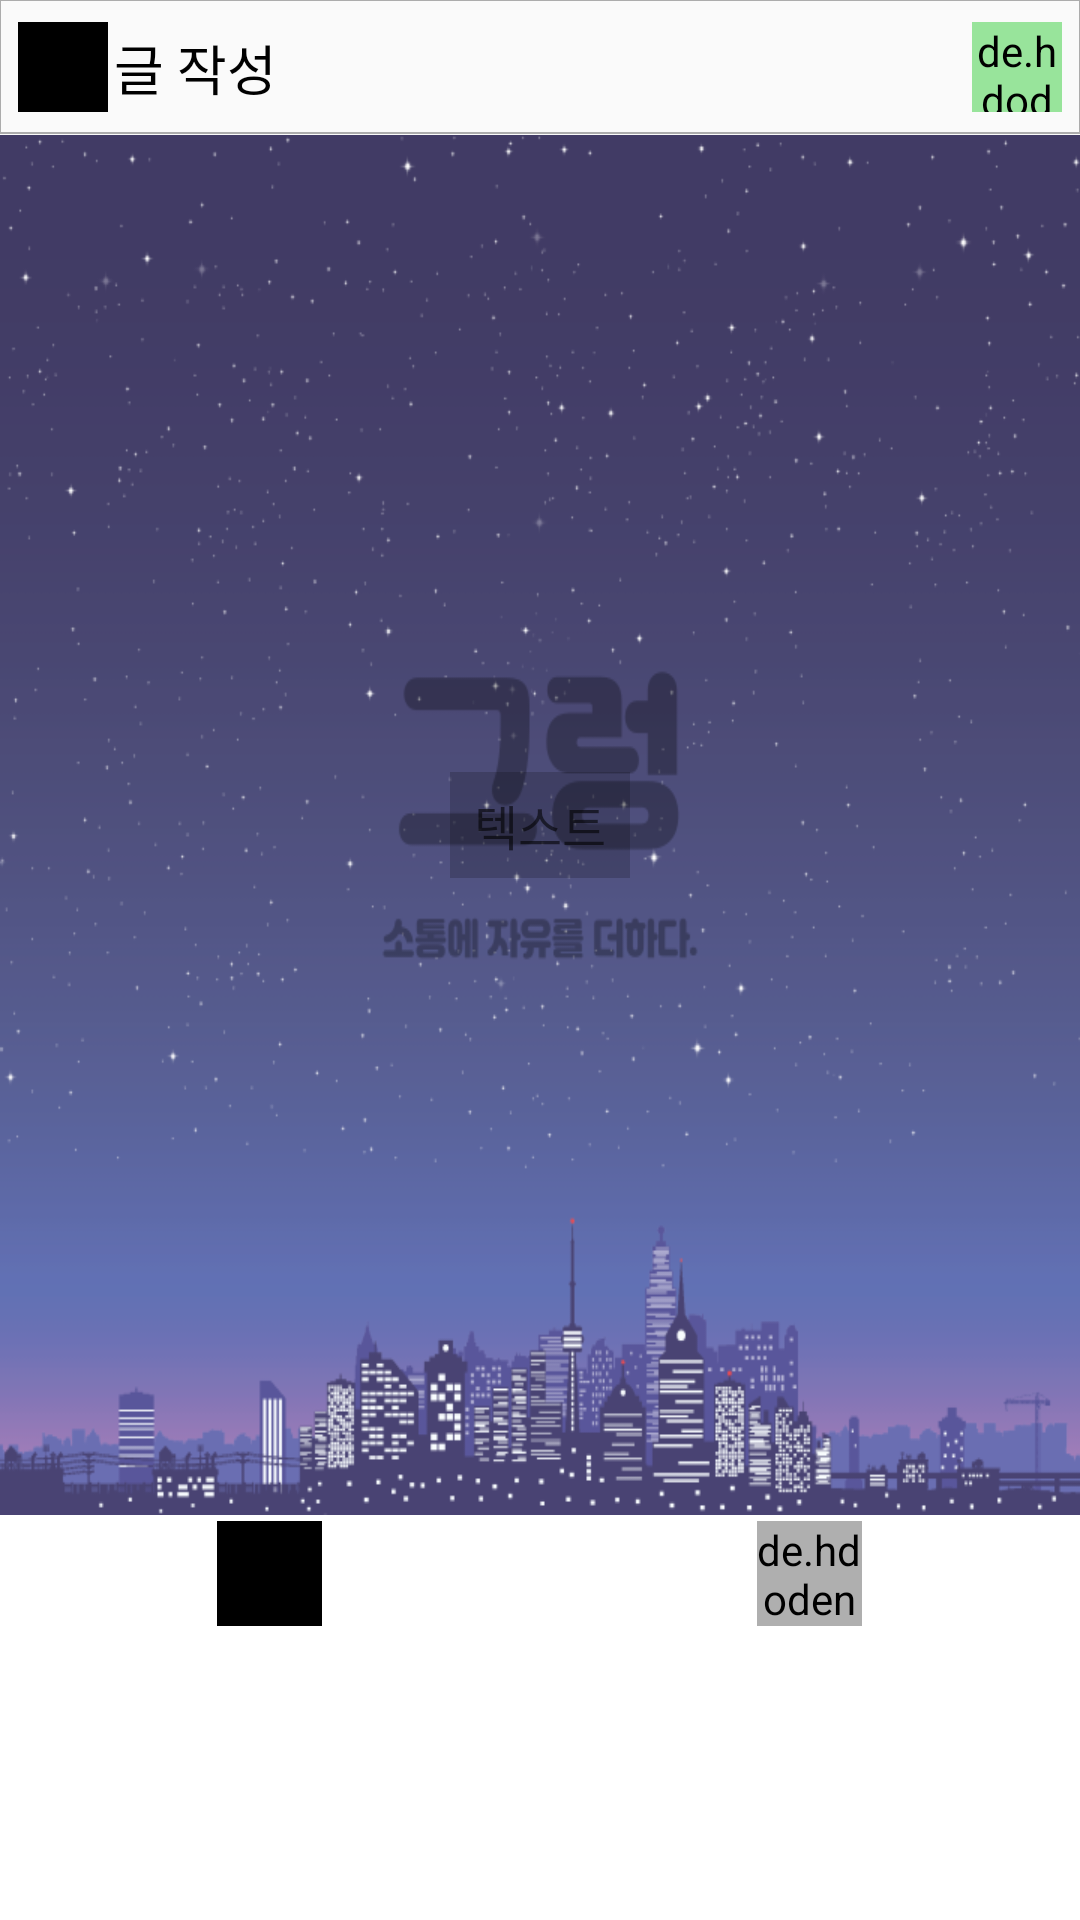

The Android layout XML behind this screen, and the referenced resources:
<!-- AndroidManifest.xml: application theme Theme.Grumbling -->
<!-- res/layout/activity_post_write.xml -->
<?xml version="1.0" encoding="utf-8"?>
<layout xmlns:tools="http://schemas.android.com/tools"
    xmlns:android="http://schemas.android.com/apk/res/android"
    xmlns:app="http://schemas.android.com/apk/res-auto">
    <data>
        <import type="android.view.View">
        </import>
        <variable
            name="post_write_activity_binding"
            type="com.bigjeon.grumbling.Post_Write_Activity" />
    </data>
    <RelativeLayout
        android:layout_width="match_parent"
        android:layout_height="match_parent">
        <RelativeLayout
            android:id="@+id/Top_Bar"
            android:visibility="visible"
            android:background="@drawable/post_view_title_under_edge_1dp"
            android:layout_width="match_parent"
            android:layout_height="45dp"
            android:layout_alignParentTop="true">
            <de.hdodenhof.circleimageview.CircleImageView
                android:id="@+id/Dialog_Posting_Complete_CIV"
                android:layout_width="30dp"
                android:layout_height="30dp"
                android:layout_alignParentRight="true"
                android:layout_centerInParent="true"
                android:layout_marginRight="6dp"
                android:background="@drawable/ic_baseline_check_24"
                android:backgroundTint="@color/Transparent_Green">
            </de.hdodenhof.circleimageview.CircleImageView>
            <de.hdodenhof.circleimageview.CircleImageView
                android:id="@+id/Post_Write_BackPress_Imv"
                android:layout_marginLeft="6dp"
                android:backgroundTint="@color/Theme_Text_Color"
                android:background="@drawable/ic_baseline_navigate_before_24"
                android:layout_centerInParent="true"
                android:layout_alignParentLeft="true"
                android:layout_width="30dp"
                android:layout_height="30dp">
            </de.hdodenhof.circleimageview.CircleImageView>
            <TextView
                android:id="@+id/Dialog_Posting_User_Name"
                android:text="글 작성"
                android:fontFamily="@font/notosans_medium"
                android:includeFontPadding="false"
                android:textSize="18dp"
                android:textColor="@color/Theme_Text_Color"
                android:layout_centerInParent="true"
                android:padding="2dp"
                android:layout_width="wrap_content"
                android:layout_height="wrap_content"
                android:layout_toRightOf="@id/Post_Write_BackPress_Imv">
            </TextView>
        </RelativeLayout>
        <RelativeLayout
            android:id="@+id/Dialog_Posting_Content_Container"
            android:layout_width="match_parent"
            android:layout_height="460dp"
            android:layout_below="@+id/Top_Bar">
            <FrameLayout
                android:background="@color/white"
                android:layout_width="match_parent"
                android:layout_height="match_parent">
                <ImageView
                    android:id="@+id/Dialog_Posting_Background"
                    android:background="@drawable/post_default_img"
                    android:scaleType="centerCrop"
                    android:layout_width="match_parent"
                    android:layout_height="match_parent">
                </ImageView>
            </FrameLayout>
            <EditText
                android:id="@+id/Dialog_Posting_Content"
                android:background="@color/Transparent_Black30"
                android:hint="텍스트"
                android:fontFamily="@font/notosans_medium"
                android:includeFontPadding="false"
                android:textSize="16dp"
                android:paddingTop="6dp"
                android:paddingBottom="6dp"
                android:paddingLeft="8dp"
                android:paddingRight="8dp"
                android:textColor="@color/black"
                android:textColorHint="@color/Theme_Less_Accent_Color"
                android:gravity="center"
                android:layout_centerInParent="true"
                android:layout_width="wrap_content"
                android:layout_height="wrap_content">
            </EditText>
        </RelativeLayout>
        <RelativeLayout
            android:background="@color/Theme_Color"
            android:layout_width="wrap_content"
            android:layout_height="wrap_content"
            android:layout_below="@id/Dialog_Posting_Content_Container">
            <LinearLayout
                android:id="@+id/Post_Write_Btns_Container"
                android:orientation="horizontal"
                android:paddingTop="2dp"
                android:layout_alignParentTop="true"
                android:layout_width="match_parent"
                android:layout_height="wrap_content">
            <RelativeLayout
                android:id="@+id/Post_Write_Text_Set_Container"
                android:layout_alignParentLeft="true"
                android:layout_weight="1"
                android:gravity="center_horizontal"
                android:layout_width="0dp"
                android:layout_height="wrap_content">
                <de.hdodenhof.circleimageview.CircleImageView
                    android:id="@+id/Dialog_Posting_Set_Text"
                    android:layout_width="35dp"
                    android:layout_height="35dp"
                    android:background="@drawable/ic_baseline_text_format_24"
                    android:backgroundTint="@color/Theme_Text_Color">
                </de.hdodenhof.circleimageview.CircleImageView>
            </RelativeLayout>
            <RelativeLayout
                android:id="@+id/Post_Write_Img_Set_Container"
                android:layout_weight="1"
                android:gravity="center_horizontal"
                android:layout_width="0dp"
                android:layout_height="wrap_content">
                <de.hdodenhof.circleimageview.CircleImageView
                    android:id="@+id/Dialog_Posting_Set_Img"
                    android:layout_width="35dp"
                    android:layout_height="35dp"
                    android:backgroundTint="@color/Btn_Off_Color"
                    android:background="@drawable/ic_baseline_insert_photo_24">
                </de.hdodenhof.circleimageview.CircleImageView>
            </RelativeLayout>
            </LinearLayout>
        <FrameLayout
            android:id="@+id/Post_Write_FrameLayout"
            android:layout_below="@id/Post_Write_Btns_Container"
            android:background="@android:color/transparent"
            android:layout_width="match_parent"
            android:layout_height="match_parent"
            android:clipChildren="false"
            android:clipToPadding="false">
            <RelativeLayout
                android:layout_width="match_parent"
                android:layout_height="match_parent">
            <androidx.viewpager2.widget.ViewPager2
                android:id="@+id/Post_Write_ViewPager2"
                android:layout_centerInParent="true"
                android:layout_width="match_parent"
                android:layout_height="match_parent">
            </androidx.viewpager2.widget.ViewPager2>
            </RelativeLayout>
        </FrameLayout>
        </RelativeLayout>
        </RelativeLayout>
</layout>
<!-- resources referenced by this layout -->
<resources>
  <color name="Btn_Off_Color">#50000000</color>
  <color name="Theme_Color">#FFFFFF</color>
  <color name="Theme_Less_Accent_Color">#95000000</color>
  <color name="Theme_Text_Color">#000000</color>
  <color name="Transparent_Black30">#30000000</color>
  <color name="Transparent_Green">#8039CF3F</color>
  <color name="black">#FF000000</color>
  <color name="white">#FFFFFFFF</color>
  <!-- drawable ic_baseline_insert_photo_24 (drawable) -->
  <vector android:height="35dp" android:tint="#404040"
      android:viewportHeight="24" android:viewportWidth="24"
      android:width="35dp" xmlns:android="http://schemas.android.com/apk/res/android">
      <path android:fillColor="@android:color/white" android:pathData="M21,19V5c0,-1.1 -0.9,-2 -2,-2H5c-1.1,0 -2,0.9 -2,2v14c0,1.1 0.9,2 2,2h14c1.1,0 2,-0.9 2,-2zM8.5,13.5l2.5,3.01L14.5,12l4.5,6H5l3.5,-4.5z"/>
  </vector>
  <!-- drawable ic_baseline_text_format_24 (drawable) -->
  <vector android:height="35dp" android:tint="#404040"
      android:viewportHeight="24" android:viewportWidth="24"
      android:width="35dp" xmlns:android="http://schemas.android.com/apk/res/android">
      <path android:fillColor="@android:color/white" android:pathData="M5,17v2h14v-2L5,17zM9.5,12.8h5l0.9,2.2h2.1L12.75,4h-1.5L6.5,15h2.1l0.9,-2.2zM12,5.98L13.87,11h-3.74L12,5.98z"/>
  </vector>
  <!-- drawable post_default_img: png bitmap (drawable, 94756 bytes) -->
  <!-- drawable post_view_title_under_edge_1dp (drawable) -->
  <?xml version="1.0" encoding="utf-8"?>
  <layer-list xmlns:android="http://schemas.android.com/apk/res/android">
      <item
          android:bottom="0.5dp"
          android:top="-0.5dp"
          android:left="-0.5dp"
          android:right="-0.5dp">
          <shape android:shape="rectangle">
              <stroke
                  android:width="0.5dp"
                  android:color="@color/Btn_Off_Color">
              </stroke>
              <solid android:color="@android:color/transparent"></solid>
          </shape>
      </item>
  </layer-list>
  <style name="Theme.Grumbling" parent="Theme.AppCompat.Light.NoActionBar">
          
          <item name="colorPrimary">@color/white</item>
          <item name="colorPrimaryVariant">@color/white</item>
          <item name="colorOnPrimary">@color/white</item>
          
          <item name="colorSecondary">@color/teal_200</item>
          <item name="colorSecondaryVariant">@color/teal_700</item>
          <item name="colorOnSecondary">@color/black</item>
          
          <item name="android:statusBarColor" tools:targetApi="l">@color/white</item>
          
          <item name="android:windowLightStatusBar">true</item>
          <item name="android:navigationBarColor">@color/white</item>
          <item name="colorAccent">@color/Transparent_Black50</item>
          <item name="android:windowLightNavigationBar">true</item>
          <item name="colorPrimaryDark">@color/Theme_Text_Color</item>
          <item name="colorControlNormal">@android:color/black</item>
      </style>
  <color name="teal_200">#FF03DAC5</color>
  <color name="teal_700">#FF018786</color>
  <color name="Transparent_Black50">#50000000</color>
</resources>
